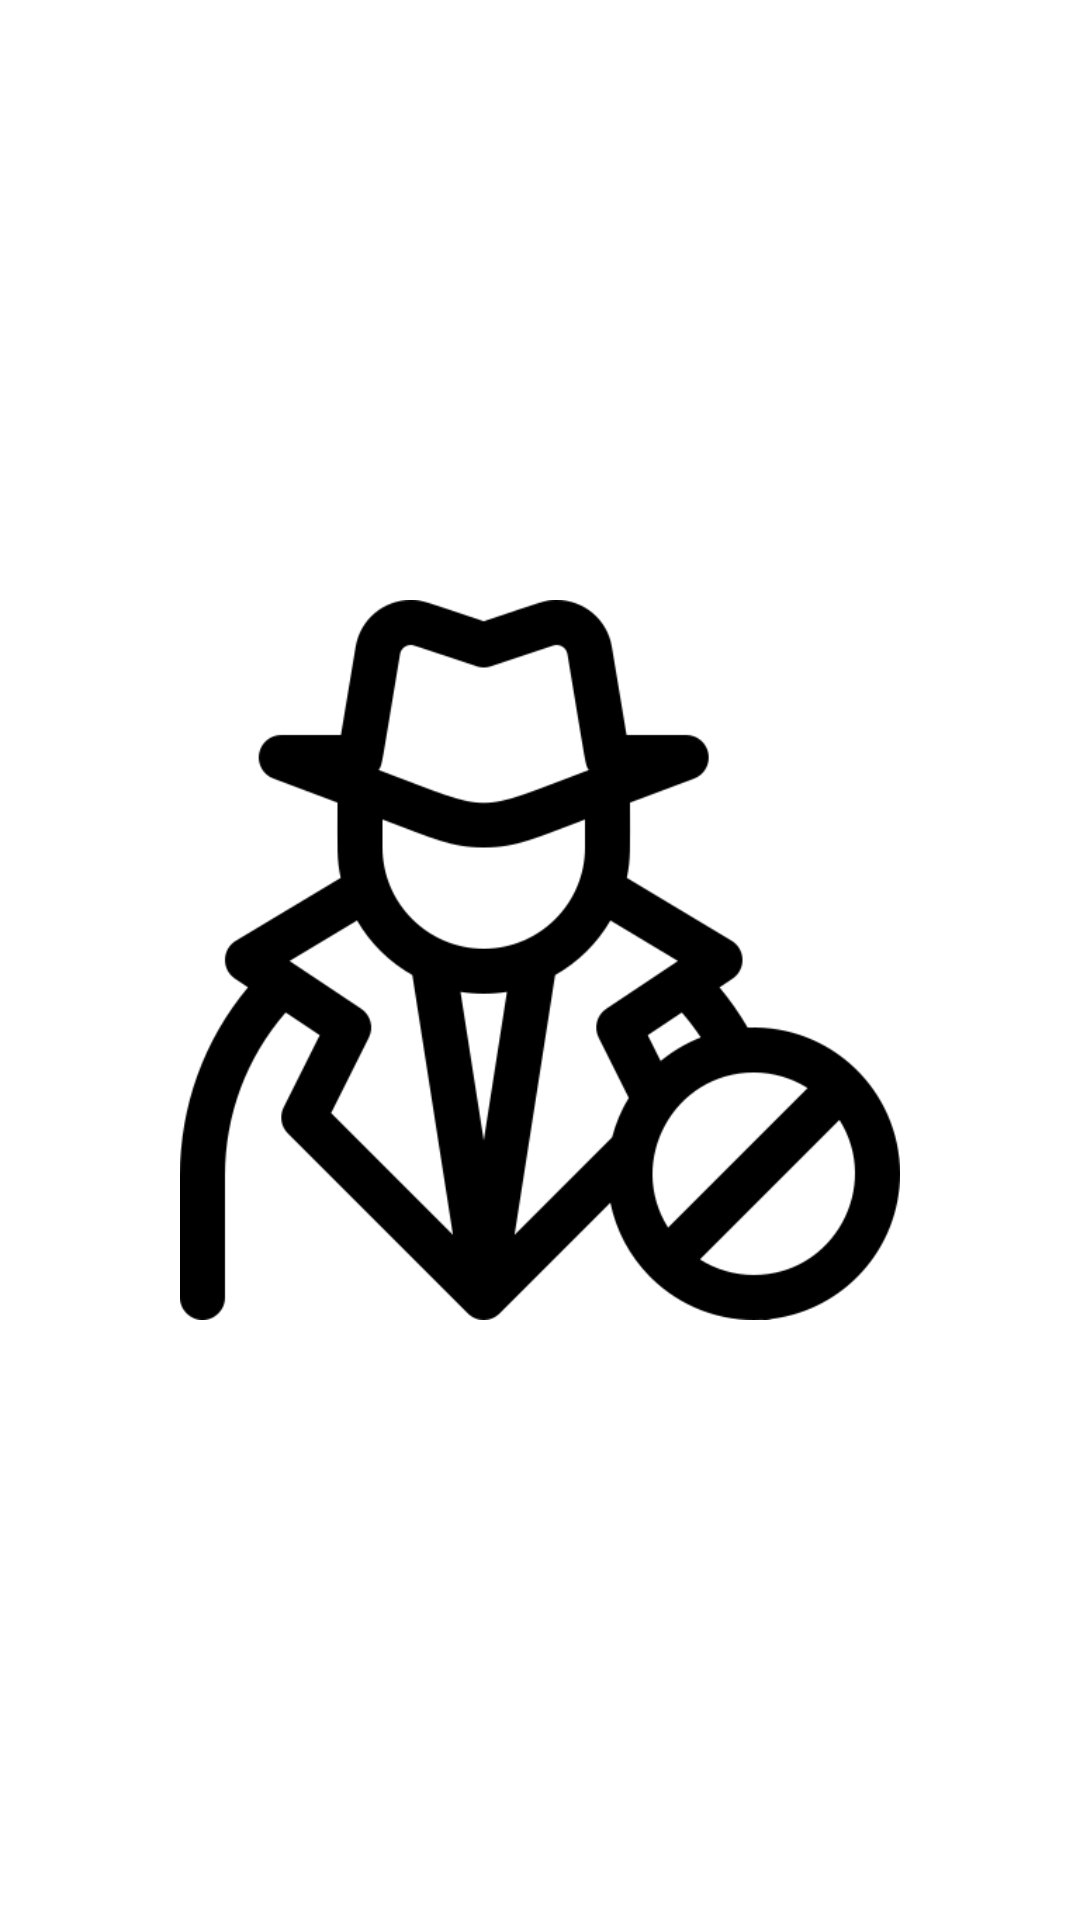

Write the Android layout XML for this screen, with the resource values it uses.
<!-- AndroidManifest.xml: application theme Theme.AntiTheft -->
<!-- res/layout/activity_splash.xml -->
<?xml version="1.0" encoding="utf-8"?>
<RelativeLayout xmlns:android="http://schemas.android.com/apk/res/android"
    xmlns:app="http://schemas.android.com/apk/res-auto"
    xmlns:tools="http://schemas.android.com/tools"
    android:layout_width="match_parent"
    android:layout_height="match_parent"
    android:background="@color/white"
    tools:context=".Splash">

    <ImageView
        android:id="@+id/ivLogo"
        android:layout_width="240dp"
        android:layout_height="240dp"
        android:src="@drawable/anti_theft"
        android:layout_centerInParent="true"
        tools:ignore="ContentDescription" />

</RelativeLayout>
<!-- resources referenced by this layout -->
<resources>
  <!-- drawable anti_theft: png bitmap (drawable, 19809 bytes) -->
  <style name="Theme.AntiTheft" parent="Theme.MaterialComponents.DayNight.NoActionBar">
          
          <item name="colorPrimary">@color/purple_500</item>
          <item name="colorPrimaryVariant">@color/purple_700</item>
          <item name="colorOnPrimary">@color/white</item>
          
          <item name="colorSecondary">@color/teal_200</item>
          <item name="colorSecondaryVariant">@color/teal_700</item>
          <item name="colorOnSecondary">@color/black</item>
          
          <item name="android:statusBarColor" tools:targetApi="l">?attr/colorPrimaryVariant</item>
          
      </style>
  <!-- not gathered from this repository: default colours our renderer supplied (Android Studio template values) -->
  <color name="purple_500">#FF6200EE</color>
  <color name="purple_700">#FF3700B3</color>
  <color name="teal_200">#FF03DAC5</color>
  <color name="teal_700">#FF018786</color>
  <color name="black">#FF000000</color>
  <color name="white">#FFFFFFFF</color>
</resources>
